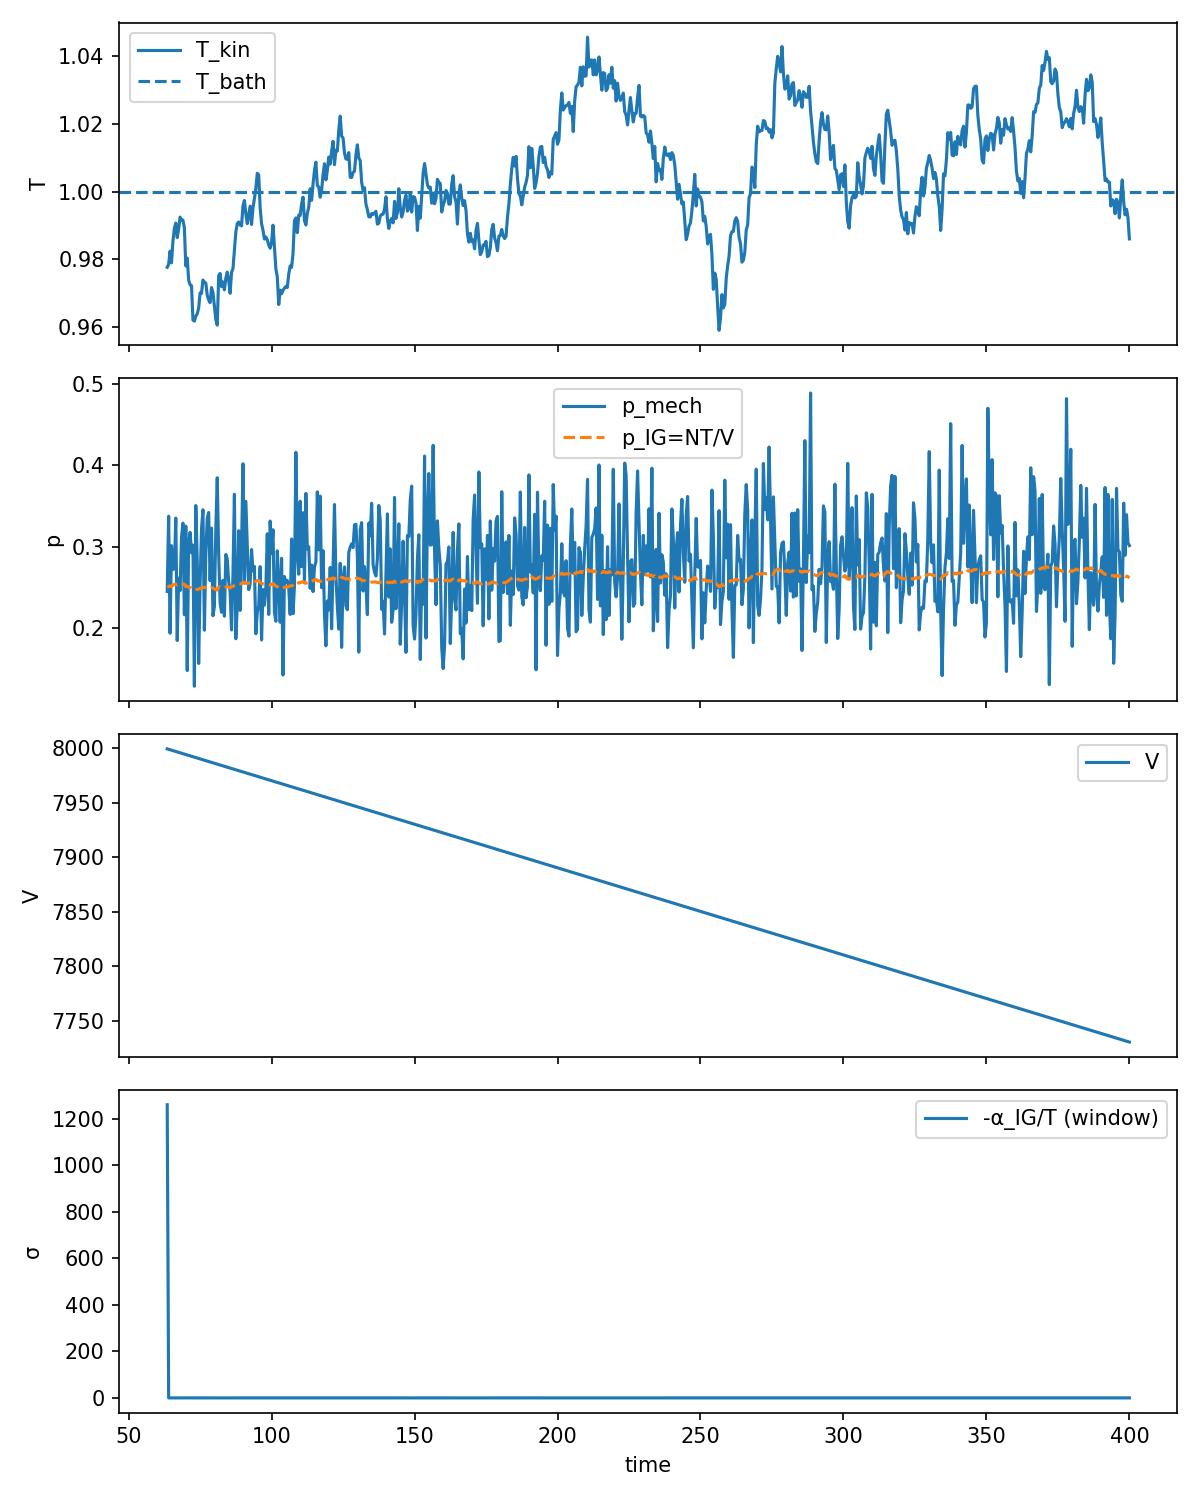

Values plotted in this chart, from the file beside it:
time, T, V, W, Q, p_mech, p_IG, sigma, dS_IG_win
63.5, 0.9777, 8000, 0.09782, -8.905, 0.2445, 0.2503, 1261, 3276
64, 0.9786, 7999, 0.2328, -6.346, 0.3374, 0.2505, 0.03672, 2.628
64.5, 0.9824, 7999, 0.31, 5.829, 0.1931, 0.2515, 7.20414851e-05, 12.01
65, 0.979, 7998, 0.4304, -4.88, 0.3011, 0.2507, 0.03945, -10.86
65.5, 0.9854, 7998, 0.5391, 14.3, 0.2716, 0.2523, 0.07277, 19.89
66, 0.9891, 7998, 0.6483, 26.99, 0.273, 0.2533, 0.02945, 11.39
66.5, 0.9907, 7997, 0.7823, 31.88, 0.3351, 0.2537, 0.03714, 5.027
67, 0.9864, 7997, 0.856, 18.95, 0.1841, 0.2526, 0.001128, -13.42
67.5, 0.9889, 7996, 0.9604, 26.9, 0.2609, 0.2533, 0.01293, 7.67
68, 0.9925, 7996, 1.059, 37.35, 0.2456, 0.2542, 0.0159, 10.81
68.5, 0.9916, 7996, 1.183, 34.54, 0.3108, 0.254, 0.02419, -2.878
69, 0.9916, 7995, 1.314, 34.62, 0.3289, 0.254, 0.03021, -0.06178
69.5, 0.9893, 7995, 1.401, 28.45, 0.2159, 0.2534, -0.007343, -7.042
70, 0.9781, 7994, 1.531, -7.087, 0.3251, 0.2506, 0.2335, -35.36
70.5, 0.9804, 7994, 1.59, -0.3507, 0.1471, 0.2512, -0.03361, 7.272
71, 0.9739, 7994, 1.711, -19.71, 0.304, 0.2495, 0.09045, -20.53
71.5, 0.9725, 7993, 1.838, -24.87, 0.3175, 0.2492, 0.03135, -4.559
72, 0.9723, 7993, 1.955, -25.22, 0.2923, 0.2491, 0.01787, -0.8477
72.5, 0.9621, 7992, 2.076, -56.95, 0.3018, 0.2465, 0.1918, -32.25
73, 0.9618, 7992, 2.127, -57.47, 0.1278, 0.2465, -0.04919, -1.136
73.5, 0.9633, 7992, 2.267, -53.08, 0.3505, 0.2469, 0.04666, 4.604
74, 0.964, 7991, 2.381, -50.34, 0.2835, 0.2471, 0.01591, 2.088
74.5, 0.9657, 7991, 2.443, -44.68, 0.1559, 0.2475, -0.03318, 5.316
75, 0.9701, 7990, 2.545, -32.3, 0.2539, 0.2487, 0.03465, 14.04
75.5, 0.97, 7990, 2.673, -32.59, 0.3218, 0.2486, 0.03019, -0.4425
76, 0.9739, 7990, 2.811, -20.56, 0.3454, 0.2497, 0.06407, 12.24
76.5, 0.9733, 7989, 2.89, -21.93, 0.1969, 0.2495, -0.02099, -2.09
77, 0.973, 7989, 3.007, -23.11, 0.2911, 0.2494, 0.01725, -0.9539
77.5, 0.9694, 7988, 3.141, -34.46, 0.3349, 0.2485, 0.05667, -11.47
78, 0.968, 7988, 3.277, -39.12, 0.342, 0.2482, 0.04209, -4.63
78.5, 0.9673, 7988, 3.381, -41.47, 0.2579, 0.248, 0.00503, -2.485
79, 0.9717, 7987, 3.51, -26.56, 0.3227, 0.2492, 0.06257, 13.99
79.5, 0.9703, 7987, 3.596, -32.17, 0.2147, 0.2488, -0.01059, -4.715
80, 0.9664, 7986, 3.686, -44.17, 0.2259, 0.2478, 0.01583, -12.46
80.5, 0.9623, 7986, 3.815, -56.65, 0.3217, 0.2468, 0.05895, -13.16
81, 0.9606, 7986, 3.969, -61.14, 0.3849, 0.2464, 0.062, -5.257
81.5, 0.9752, 7985, 4.085, -16.77, 0.2903, 0.2501, 0.3621, 46.09
82, 0.9759, 7985, 4.177, -13.72, 0.2307, 0.2503, -0.00731, 1.999
82.5, 0.972, 7984, 4.265, -25.67, 0.219, 0.2493, 0.0117, -12.28
83, 0.9734, 7984, 4.368, -21.85, 0.2583, 0.2497, 0.006529, 4.188
83.5, 0.971, 7984, 4.454, -28.71, 0.2141, 0.2491, -0.005538, -7.476
84, 0.9745, 7983, 4.57, -18.1, 0.2902, 0.25, 0.03585, 10.8
84.5, 0.9763, 7983, 4.683, -13.13, 0.2845, 0.2505, 0.01899, 5.466
85, 0.9739, 7982, 4.786, -20.71, 0.2564, 0.2499, 0.01154, -7.476
85.5, 0.97, 7982, 4.884, -33.48, 0.2449, 0.2489, 0.02314, -12.43
86, 0.9761, 7982, 4.963, -14.42, 0.1972, 0.2505, 0.03904, 19.26
86.5, 0.9773, 7981, 5.069, -10.86, 0.266, 0.2508, 0.008424, 3.554
87, 0.9829, 7981, 5.215, 6.278, 0.3644, 0.2522, 0.09584, 17.47
87.5, 0.9881, 7980, 5.289, 22.2, 0.1863, 0.2536, 0.01583, 16.18
88, 0.9906, 7980, 5.381, 29.83, 0.2278, 0.2542, -0.001549, 7.387
88.5, 0.991, 7980, 5.508, 31.07, 0.3195, 0.2544, 0.02664, 1.38
89, 0.9901, 7979, 5.597, 28.39, 0.2213, 0.2541, -0.012, -2.89
89.5, 0.9899, 7979, 5.716, 27.79, 0.2984, 0.2541, 0.01803, -0.8863
90, 0.9958, 7978, 5.877, 46.66, 0.4021, 0.2556, 0.1135, 18.25
90.5, 0.9974, 7978, 5.979, 51.45, 0.2549, 0.256, 0.003258, 4.683
91, 0.9934, 7978, 6.121, 39.69, 0.3558, 0.255, 0.06458, -12.24
91.5, 0.9905, 7977, 6.242, 31.04, 0.3007, 0.2543, 0.03183, -9.064
92, 0.9932, 7977, 6.34, 39.85, 0.2469, 0.255, 0.007601, 8.068
92.5, 0.9957, 7976, 6.442, 47.73, 0.254, 0.2556, 0.00913, 7.654
93, 0.9903, 7976, 6.561, 31.74, 0.2963, 0.2543, 0.06209, -16.74
... 614 more rows
